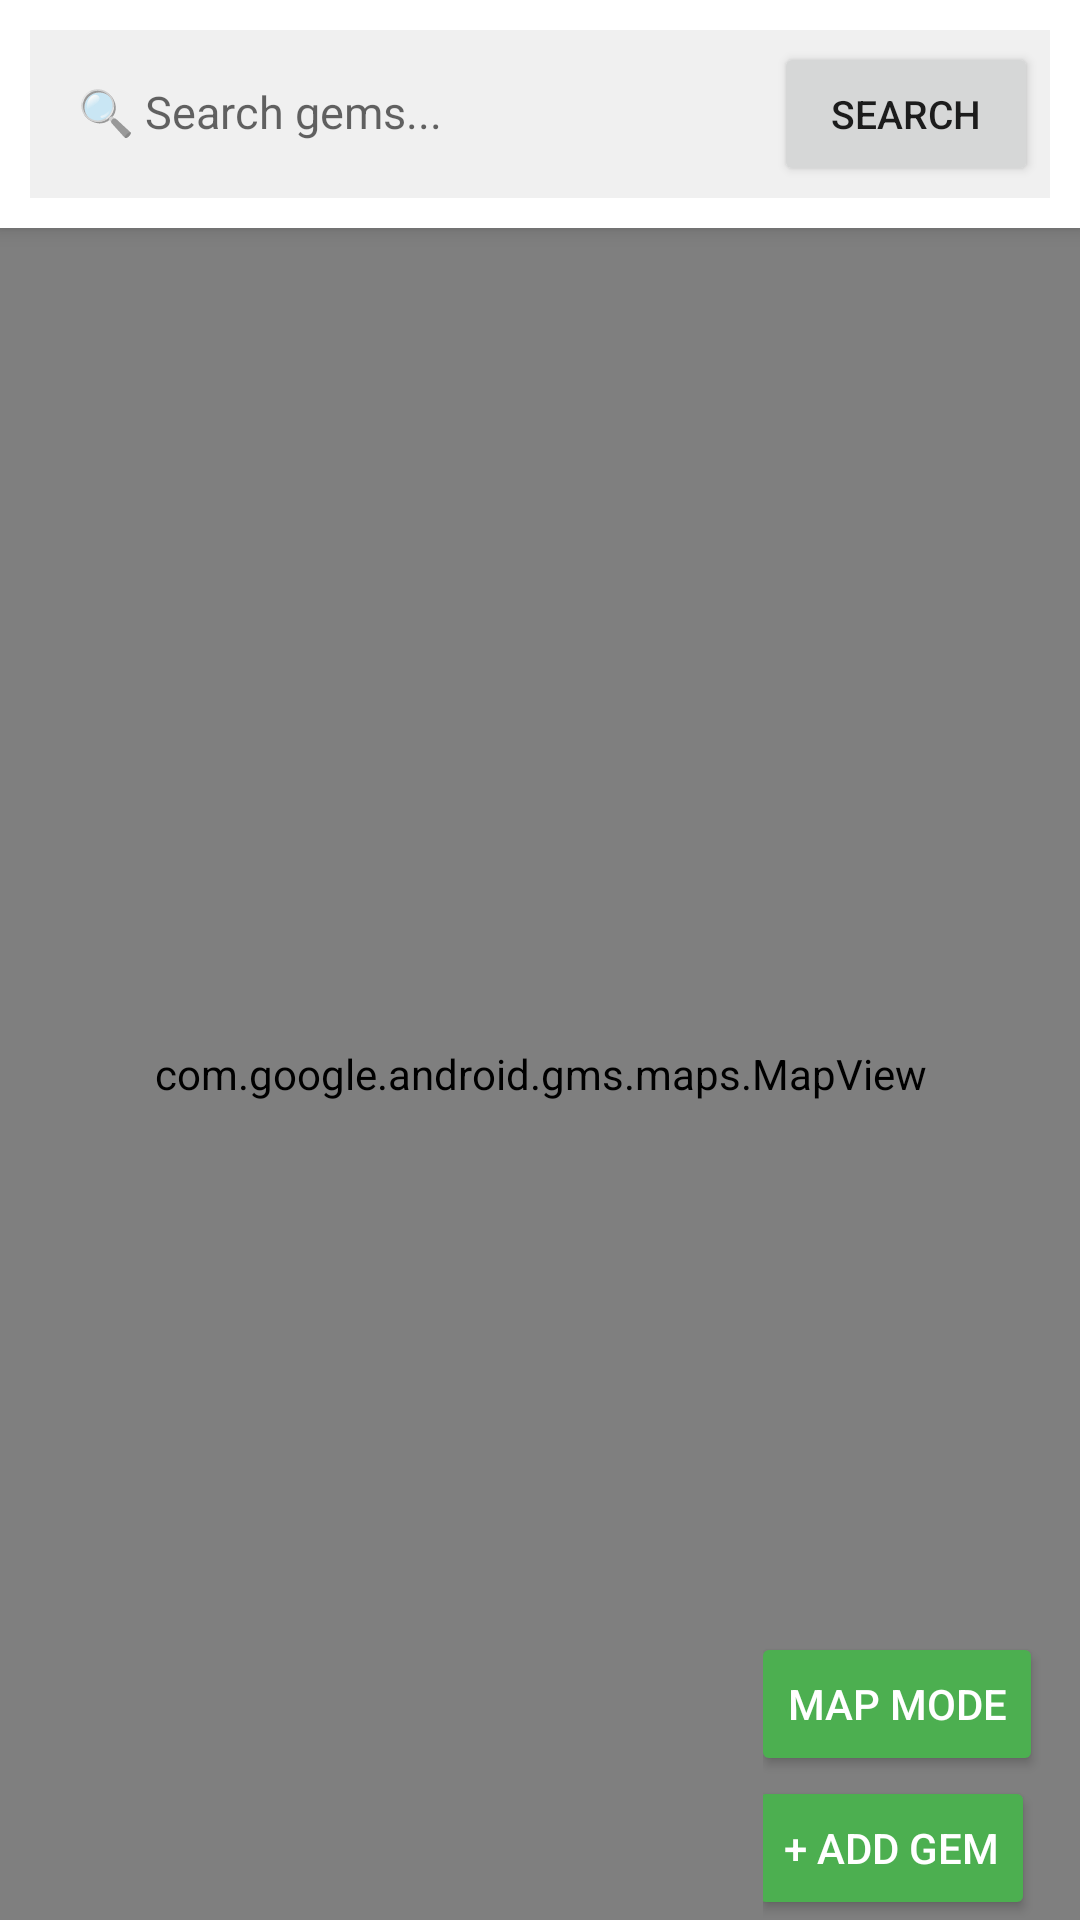

Here is an Android app screen rendered from its layout file. Give the layout XML and the strings, colors and styles it references.
<!-- AndroidManifest.xml: application theme AppTheme -->
<!-- res/layout/fragment_map.xml -->
<?xml version="1.0" encoding="utf-8"?>
<LinearLayout xmlns:android="http://schemas.android.com/apk/res/android"
    android:layout_width="match_parent"
    android:layout_height="match_parent"
    android:orientation="vertical"
    android:background="#FFFFFF">

    
    <LinearLayout
        android:layout_width="match_parent"
        android:layout_height="wrap_content"
        android:orientation="vertical"
        android:padding="10dp"
        android:background="#FFFFFF"
        android:elevation="4dp">

        <LinearLayout
            android:layout_width="match_parent"
            android:layout_height="wrap_content"
            android:orientation="horizontal"
            android:background="#F0F0F0"
            android:padding="4dp">

            <EditText
                android:id="@+id/mapSearchBar"
                android:layout_width="0dp"
                android:layout_height="wrap_content"
                android:layout_weight="1"
                android:hint="🔍 Search gems..."
                android:textSize="15sp"
                android:padding="12dp"
                android:background="@android:color/transparent"
                android:singleLine="true"
                android:imeOptions="actionSearch"/>

            <Button
                android:id="@+id/mapSearchButton"
                android:layout_width="wrap_content"
                android:layout_height="wrap_content"
                android:text="Search"
                android:textSize="13sp"/>

        </LinearLayout>

        
        <TextView
            android:id="@+id/mapResultCount"
            android:layout_width="wrap_content"
            android:layout_height="wrap_content"
            android:textSize="12sp"
            android:textColor="#333"
            android:background="#E8F5E9"
            android:padding="6dp"
            android:layout_marginTop="4dp"
            android:visibility="gone"/>

    </LinearLayout>

    
    <FrameLayout
        android:layout_width="match_parent"
        android:layout_height="0dp"
        android:layout_weight="1">

        <com.google.android.gms.maps.MapView
            android:id="@+id/mapView"
            android:layout_width="match_parent"
            android:layout_height="match_parent"/>

        

        <LinearLayout
            android:layout_width="wrap_content"
            android:layout_height="wrap_content"
            android:orientation="vertical"
            android:gravity="center"
            android:layout_gravity="bottom|end">



            <Button
                android:id="@+id/mapMode"
                android:layout_width="wrap_content"
                android:layout_height="wrap_content"
                android:text="Map Mode"
                android:textSize="14sp"
                android:backgroundTint="#4CAF50"
                android:textColor="#FFFFFF"
                android:layout_marginRight="8dp"
                android:elevation="8dp"/>

            <Spinner
                android:id="@+id/mapModeSpinner"
                android:layout_width="wrap_content"
                android:layout_height="wrap_content"
                android:backgroundTint="#4CAF50"
                android:visibility="gone"/>

            <Button
                android:id="@+id/addGemFab"
                android:layout_width="wrap_content"
                android:layout_height="wrap_content"
                android:text="+ Add Gem"
                android:textSize="14sp"
                android:backgroundTint="#4CAF50"
                android:textColor="#FFFFFF"
                android:layout_marginRight="10dp"
                android:elevation="8dp"/>

        </LinearLayout>


    </FrameLayout>

</LinearLayout>
<!-- resources referenced by this layout -->
<resources>
  <style name="AppTheme" parent="Theme.MaterialComponents.Light.NoActionBar">
          <item name="android:windowBackground">@android:color/white</item>
          <item name="colorPrimary">#4CAF50</item>
          <item name="colorPrimaryDark">#388E3C</item>
          <item name="colorAccent">#FF9800</item>
      </style>
</resources>
